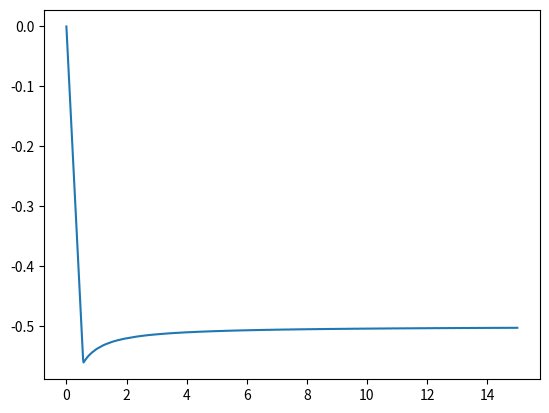

Python code for this plot:
import numpy as np
import matplotlib.pyplot as plt
from scipy.special import factorial

limite_mu = 15

x = np.linspace(0,limite_mu,100000)
mu = 49

poisson = np.exp(-mu)/ factorial(x) * np.power(mu, x)
# plt.plot(x, poisson)
# plt.show()


mus = np.linspace(0,limite_mu,1000)
mode = np.zeros(mus.size)

i = 0
for mu in mus:
    poisson = np.exp(-mu) / factorial(x) * np.power(mu, x)
    max = x[np.argmax(poisson)]
    mode[i] = max
    i += 1
    print(mu)

plt.plot(mus, mode - mus)
# plt.plot(x,x, "k--")
plt.show()


